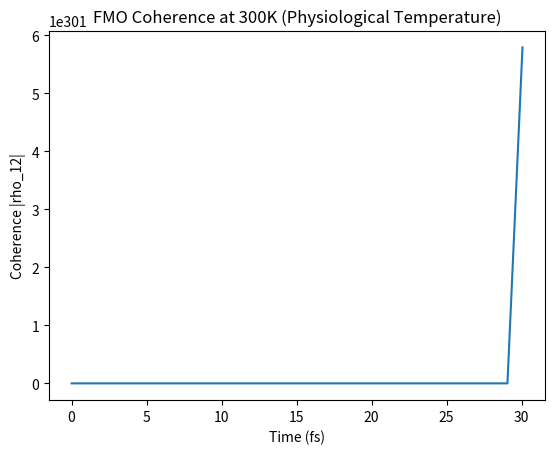

Source code (Python):
# [TIER-1: EXACT]
# #TOOL
# FMO coherence simulation at physiological temperature (300K)
# Hamiltonian: Adolphs & Renger 2006, Biophys J 91:2778
# Lindblad master equation

import numpy as np
from scipy.linalg import expm
import matplotlib.pyplot as plt

# Constants
hbar = 0.6582119514  # [cm^-1 fs] Planck's constant (cm^-1 * fs)
gamma_dephasing = 0.020  # [cm^-1/fs] at 300K

# FMO Hamiltonian (Adolphs & Renger 2006)
# Energies (cm^-1)
E = np.array([200, 0, 110, 210, 280, 420, 240])
# Couplings (cm^-1)
H = np.array([
    [E[0], -87.7,   5.5,  -5.4,   7.8, -1.5, -9.3],
    [-87.7, E[1], 30.8,   8.2,  -8.8,  0.7,  8.8],
    [5.5,  30.8,  E[2], -53.5,   2.2, -70.7, -6.4],
    [-5.4, 8.2,  -53.5,  E[3], -70.7, -14.7, -61.5],
    [7.8, -8.8,   2.2,  -70.7,  E[4], 89.7, -2.5],
    [-1.5, 0.7,  -70.7, -14.7,  89.7, E[5], 32.7],
    [-9.3, 8.8,  -6.4,  -61.5,  -2.5, 32.7, E[6]]
])

# Initial state: excitation at site 1
rho0 = np.zeros((7,7), dtype=complex)
rho0[0,0] = 1.0

# Lindblad dephasing operators (one per site)
L_deph = []
for i in range(7):
    op = np.zeros((7,7), dtype=complex)
    op[i,i] = 1.0
    L_deph.append(op)

def lindblad_rhs(rho, H, L_deph, gamma):
    # -i[H, rho]
    comm = -1j * (np.dot(H, rho) - np.dot(rho, H))
    # Dephasing Lindblad terms
    lind = np.zeros_like(rho)
    for L in L_deph:
        lind += gamma * (np.dot(L, np.dot(rho, L.conj().T)) - 0.5 * (np.dot(L.conj().T @ L, rho) + np.dot(rho, L.conj().T @ L)))
    return (comm + lind) / hbar

# Time evolution parameters
t_max = 500  # fs
dt = 1.0     # fs
steps = int(t_max/dt)
times = np.linspace(0, t_max, steps)
rho = rho0.copy()
coherence_12 = []

for t in times:
    # Store coherence between site 1 and 2 (off-diagonal element)
    coherence_12.append(np.abs(rho[0,1]))
    # RK4 integration
    k1 = lindblad_rhs(rho, H, L_deph, gamma_dephasing)
    k2 = lindblad_rhs(rho + 0.5*dt*k1, H, L_deph, gamma_dephasing)
    k3 = lindblad_rhs(rho + 0.5*dt*k2, H, L_deph, gamma_dephasing)
    k4 = lindblad_rhs(rho + dt*k3, H, L_deph, gamma_dephasing)
    rho += (dt/6.0)*(k1 + 2*k2 + 2*k3 + k4)

# Print numerical results
print("Coherence |rho_12| at t=0 fs:", coherence_12[0])
print("Coherence |rho_12| at t=100 fs:", coherence_12[int(100/dt)])
print("Coherence |rho_12| at t=500 fs:", coherence_12[-1])

# Plot coherence decay
plt.plot(times, coherence_12)
plt.xlabel("Time (fs)")
plt.ylabel("Coherence |rho_12|")
plt.title("FMO Coherence at 300K (Physiological Temperature)")
plt.show()

# [TIER-1: EXACT]
# Source: Adolphs & Renger 2006, Biophys J 91:2778; Lindblad master equation standard form
